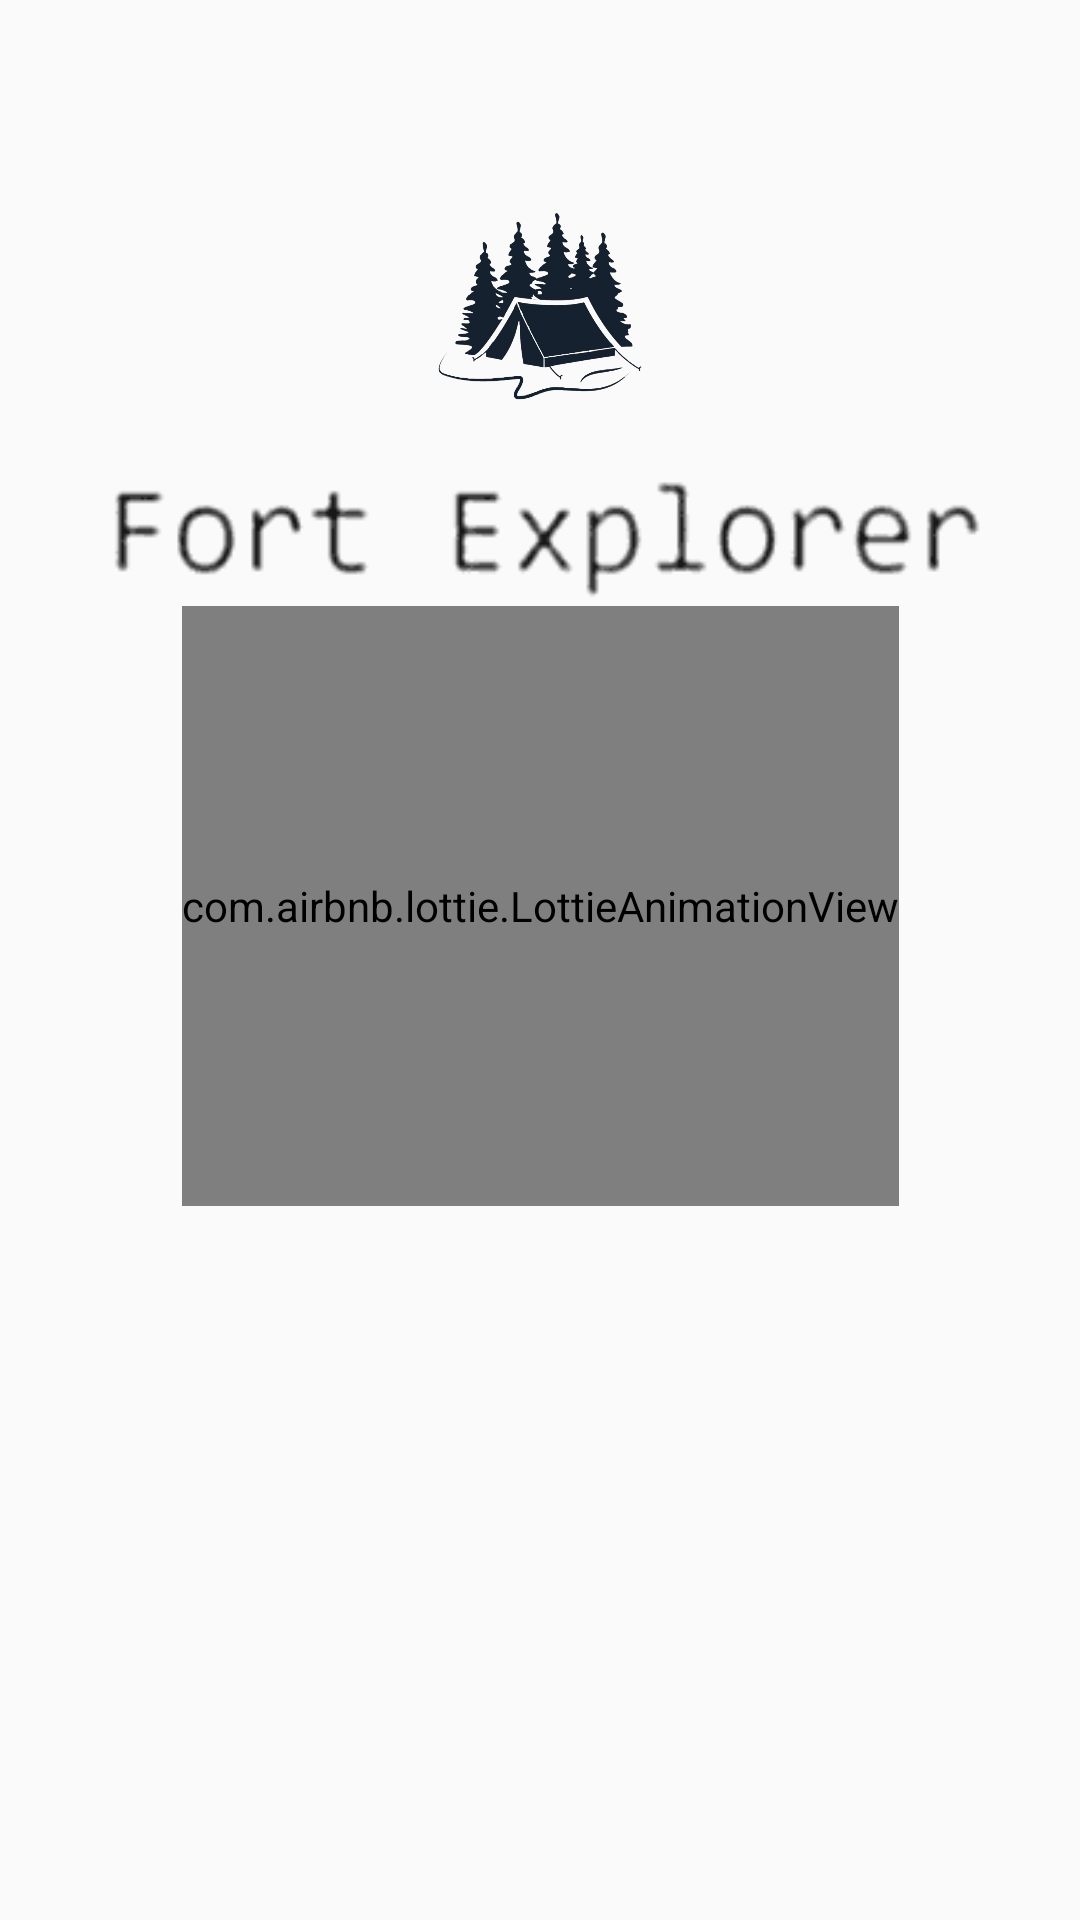

Reconstruct the res/layout file that produces this screen, plus the resources it refers to.
<!-- AndroidManifest.xml: application theme AppTheme -->
<!-- res/layout/activity_introdutive.xml -->
<?xml version="1.0" encoding="utf-8"?>
<androidx.constraintlayout.widget.ConstraintLayout xmlns:android="http://schemas.android.com/apk/res/android"
    xmlns:app="http://schemas.android.com/apk/res-auto"
    xmlns:tools="http://schemas.android.com/tools"
    android:layout_width="match_parent"
    android:layout_height="match_parent"
    tools:context=".Introdutive" >


    <ImageView
        android:id="@+id/img"
        android:layout_width="wrap_content"
        android:layout_height="900dp"
        android:src="@drawable/bg"
        app:layout_constraintHorizontal_bias="0.0"
        android:scaleType="center"
        app:layout_constraintTop_toBottomOf="parent"
        app:layout_constraintEnd_toEndOf="parent"
        app:layout_constraintStart_toStartOf="parent"
        app:layout_constraintTop_toTopOf="parent"

        />

    <ImageView
        android:id="@+id/logo"
        android:layout_width="100dp"
        android:layout_height="100dp"
        android:src="@drawable/tentlogo"
        app:layout_constraintVertical_bias="0.1"
        app:layout_constraintBottom_toBottomOf="parent"
        app:layout_constraintEnd_toEndOf="parent"
        app:layout_constraintStart_toStartOf="parent"
        app:layout_constraintTop_toBottomOf="parent"
        app:layout_constraintTop_toTopOf="parent" />


    <ImageView
        android:id="@+id/app_name"
        android:layout_width="300dp"
        android:layout_height="wrap_content"
        android:src="@drawable/appnameremoved"
        app:layout_constraintBottom_toBottomOf="parent"
        app:layout_constraintEnd_toEndOf="parent"
        app:layout_constraintStart_toStartOf="parent"
        app:layout_constraintTop_toBottomOf="@+id/logo"
        app:layout_constraintVertical_bias="0"/>

    <com.airbnb.lottie.LottieAnimationView
        android:id="@+id/animation"
        app:lottie_autoPlay="true"
        android:layout_width="wrap_content"
        android:layout_height="200dp"
        app:layout_constraintVertical_bias="0"
        app:lottie_rawRes="@raw/animated"
        app:layout_constraintBottom_toBottomOf="parent"
        app:layout_constraintEnd_toEndOf="parent"
        app:layout_constraintStart_toStartOf="parent"
        app:layout_constraintTop_toBottomOf="@+id/app_name" />

    </androidx.constraintlayout.widget.ConstraintLayout>
<!-- resources referenced by this layout -->
<resources>
  <!-- drawable appnameremoved: png bitmap (drawable, 4340 bytes) -->
  <!-- drawable tentlogo: png bitmap (drawable, 15544 bytes) -->
  <style name="AppTheme" parent="Theme.AppCompat.Light.NoActionBar">
  
      <item name="colorPrimary">@color/colorPrimary</item>
      <item name="colorPrimaryDark">@color/colorPrimaryDark</item>
      <item name="colorAccent">@color/coloraccent</item>
  </style>
  <color name="colorPrimary">#6200EE</color>
  <color name="colorPrimaryDark">#3700B3</color>
  <color name="coloraccent">#03DAC5</color>
</resources>
